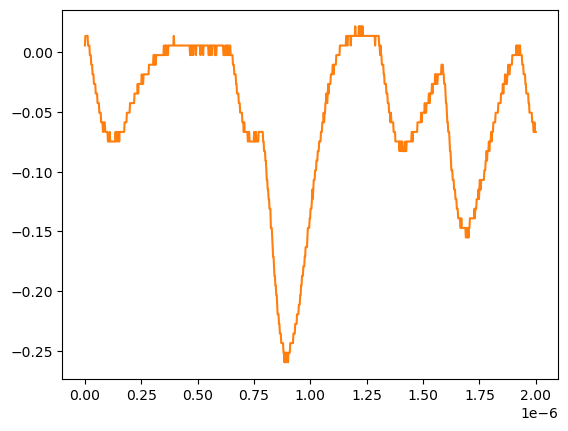

The table this chart was drawn from, first rows:
# KEYSIGHT TECHNOLOGIES, MSO-X 3024T, MY58262555, 07.30.2019051434
# time, 1
# 2024-07-24 15:48:02.944038
0.000000000000000000e+00, 5.728630000000000180e-03
2.002002002002001797e-09, 1.376879999999999944e-02
4.004004004004003593e-09, 1.376879999999999944e-02
6.006006006006005804e-09, 1.376879999999999944e-02
8.008008008008007187e-09, 1.376879999999999944e-02
1.001001001001000857e-08, 1.376879999999999944e-02
1.201201201201201161e-08, 1.376879999999999944e-02
1.401401401401401299e-08, 5.728630000000000180e-03
1.601601601601601437e-08, 5.728630000000000180e-03
1.801801801801801741e-08, 5.728630000000000180e-03
2.002002002002001714e-08, 5.728630000000000180e-03
2.202202202202202018e-08, -2.311559999999999830e-03
2.402402402402402322e-08, -2.311559999999999830e-03
2.602602602602602294e-08, -2.311559999999999830e-03
2.802802802802802598e-08, -1.035179999999999954e-02
3.003003003003002571e-08, -1.035179999999999954e-02
3.203203203203202875e-08, -1.035179999999999954e-02
3.403403403403403179e-08, -1.839199999999999863e-02
3.603603603603603482e-08, -1.839199999999999863e-02
3.803803803803803124e-08, -1.839199999999999863e-02
4.004004004004003428e-08, -2.643219999999999945e-02
4.204204204204203732e-08, -2.643219999999999945e-02
4.404404404404404036e-08, -2.643219999999999945e-02
4.604604604604604339e-08, -2.643219999999999945e-02
4.804804804804804643e-08, -3.447240000000000026e-02
5.005005005005004285e-08, -3.447240000000000026e-02
5.205205205205204589e-08, -3.447240000000000026e-02
5.405405405405404893e-08, -3.447240000000000026e-02
5.605605605605605196e-08, -4.251259999999999761e-02
5.805805805805805500e-08, -4.251259999999999761e-02
6.006006006006005142e-08, -4.251259999999999761e-02
6.206206206206205446e-08, -4.251259999999999761e-02
6.406406406406405750e-08, -5.055280000000000190e-02
6.606606606606606053e-08, -5.055280000000000190e-02
6.806806806806806357e-08, -5.055280000000000190e-02
7.007007007007006661e-08, -5.055280000000000190e-02
7.207207207207206965e-08, -5.859299999999999925e-02
7.407407407407407268e-08, -5.859299999999999925e-02
7.607607607607606249e-08, -5.859299999999999925e-02
7.807807807807806552e-08, -5.859299999999999925e-02
8.008008008008006856e-08, -6.663320000000000354e-02
8.208208208208207160e-08, -6.663320000000000354e-02
8.408408408408407464e-08, -5.859299999999999925e-02
8.608608608608607767e-08, -5.859299999999999925e-02
8.808808808808808071e-08, -5.859299999999999925e-02
9.009009009009008375e-08, -6.663320000000000354e-02
9.209209209209208679e-08, -6.663320000000000354e-02
9.409409409409408982e-08, -6.663320000000000354e-02
9.609609609609609286e-08, -6.663320000000000354e-02
9.809809809809808266e-08, -6.663320000000000354e-02
1.001001001001000857e-07, -6.663320000000000354e-02
1.021021021021020887e-07, -7.467340000000000089e-02
1.041041041041040918e-07, -7.467340000000000089e-02
1.061061061061060948e-07, -7.467340000000000089e-02
1.081081081081080979e-07, -7.467340000000000089e-02
1.101101101101101009e-07, -6.663320000000000354e-02
1.121121121121121039e-07, -7.467340000000000089e-02
1.141141141141141070e-07, -7.467340000000000089e-02
... 942 more rows
